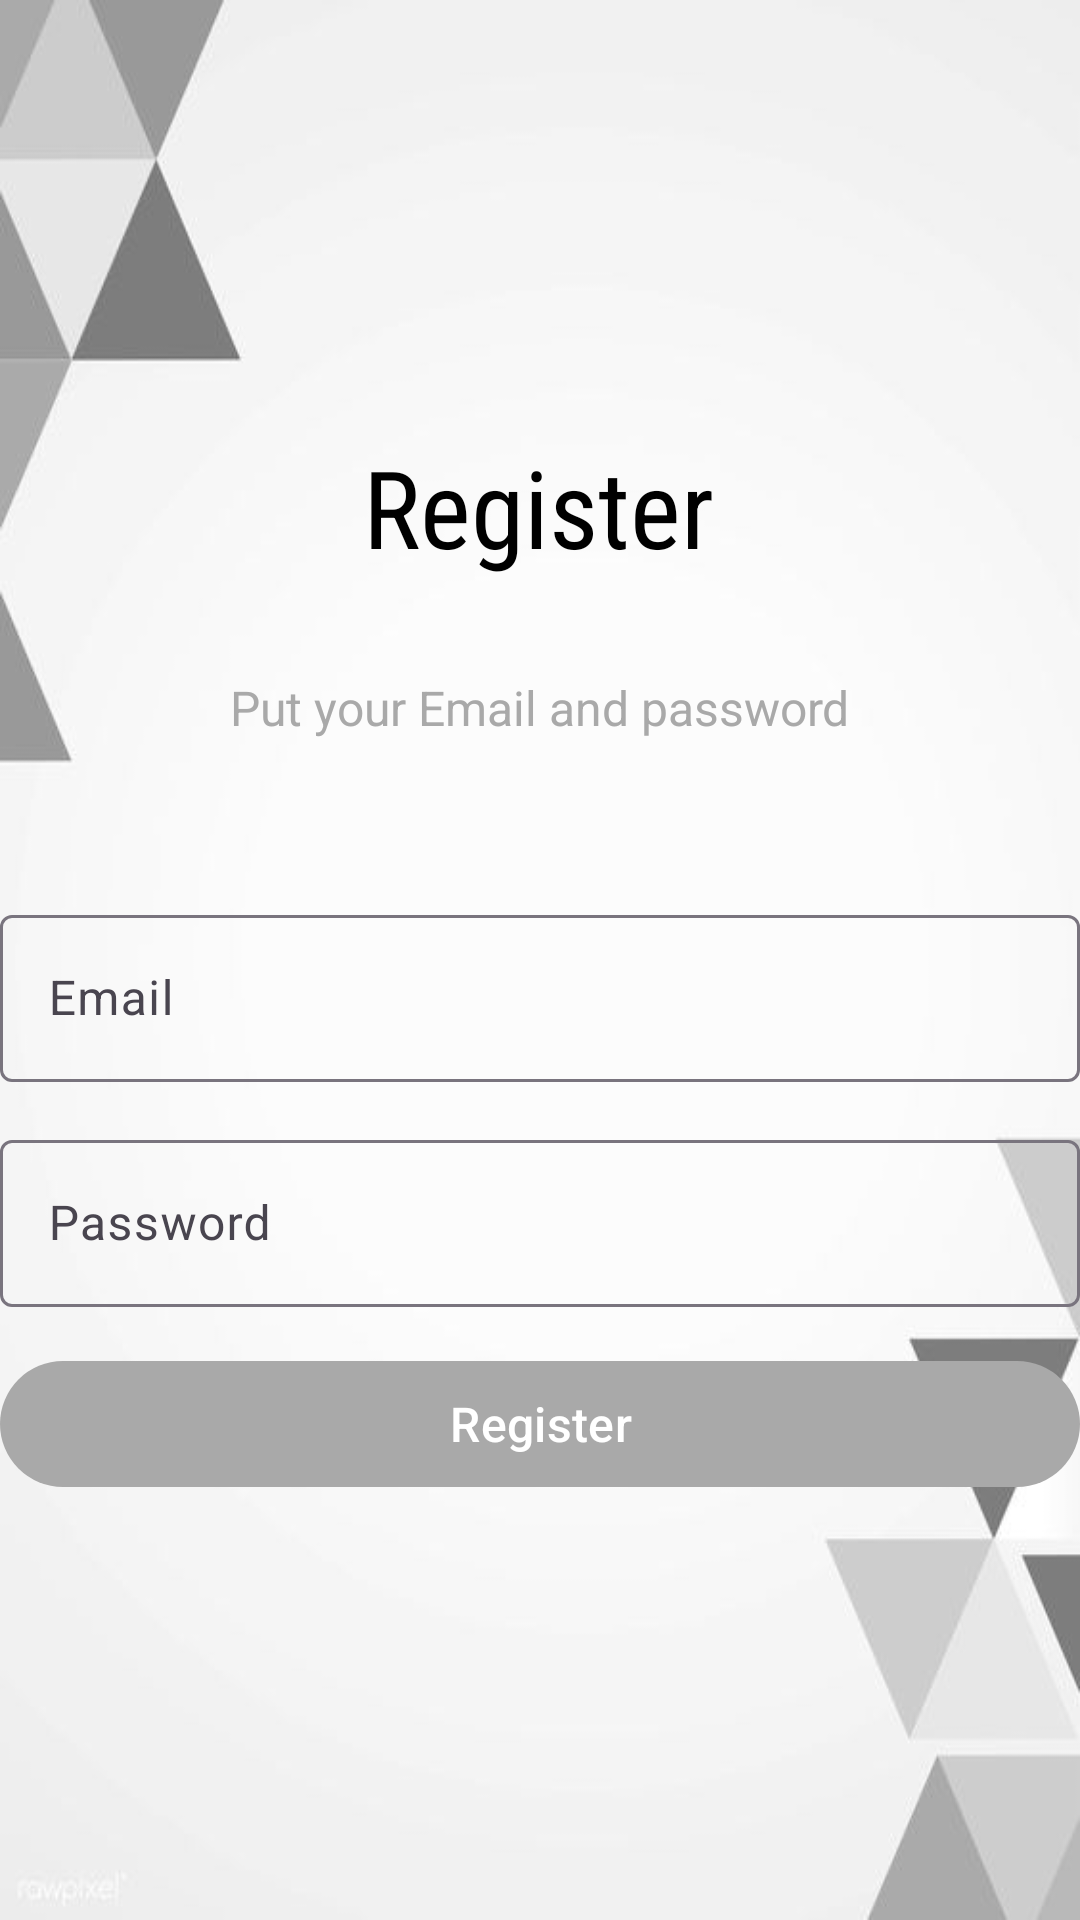

Reconstruct the res/layout file that produces this screen, plus the resources it refers to.
<!-- AndroidManifest.xml: application theme Theme.Firebase -->
<!-- res/layout/activity_register.xml -->
<?xml version="1.0" encoding="utf-8"?>
<LinearLayout xmlns:android="http://schemas.android.com/apk/res/android"
    xmlns:app="http://schemas.android.com/apk/res-auto"
    xmlns:tools="http://schemas.android.com/tools"
    android:layout_width="match_parent"
    android:layout_height="match_parent"
    android:background="@drawable/background"
    android:orientation="vertical"
    tools:context=".view.LoginActivity">

    <androidx.constraintlayout.widget.ConstraintLayout
        android:layout_width="match_parent"
        android:layout_height="match_parent">


        <TextView
            android:id="@+id/textView"
            android:layout_width="wrap_content"
            android:layout_height="wrap_content"
            android:layout_marginTop="160dp"
            android:layout_marginBottom="32dp"
            android:fontFamily="sans-serif-condensed"
            android:text="Register"
            android:textColor="@color/black"
            android:textSize="36sp"
            app:layout_constraintBottom_toTopOf="@+id/textView2"
            app:layout_constraintEnd_toEndOf="parent"
            app:layout_constraintHorizontal_bias="0.498"
            app:layout_constraintStart_toStartOf="parent"
            app:layout_constraintTop_toTopOf="parent"
            app:layout_constraintVertical_bias="0.00999999" />

        <TextView
            android:id="@+id/textView2"
            android:layout_width="wrap_content"
            android:layout_height="wrap_content"
            android:layout_marginBottom="53dp"
            android:text="@string/register_subtitle"
            android:textColor="@color/light_gray"
            android:textSize="16dp"
            app:layout_constraintBottom_toTopOf="@+id/tiRegister"
            app:layout_constraintEnd_toEndOf="parent"
            app:layout_constraintStart_toStartOf="parent"
            app:layout_constraintTop_toBottomOf="@+id/textView" />

        <com.google.android.material.textfield.TextInputLayout
            android:id="@+id/passwordLayout"
            android:layout_width="360dp"
            android:layout_height="wrap_content"
            android:layout_marginTop="14dp"
            android:ems="10"
            android:inputType="textEmailAddress"
            app:expandedHintEnabled="true"
            app:layout_constraintBottom_toTopOf="@+id/btnRegister"
            app:layout_constraintEnd_toEndOf="parent"
            app:layout_constraintHorizontal_bias="0.5"
            app:layout_constraintStart_toStartOf="parent"
            app:layout_constraintTop_toBottomOf="@+id/tiRegister">

            <com.google.android.material.textfield.TextInputEditText
                android:id="@+id/etPasswordRegister"
                android:layout_width="match_parent"
                android:layout_height="wrap_content"
                android:hint="@string/password"
                android:inputType="textPassword"
                android:textColorHint="@color/light_gray" />

        </com.google.android.material.textfield.TextInputLayout>

        <com.google.android.material.textfield.TextInputLayout
            android:id="@+id/tiRegister"
            android:layout_width="360dp"
            android:layout_height="wrap_content"
            android:ems="10"
            android:inputType="textEmailAddress"
            app:expandedHintEnabled="true"
            app:layout_constraintBottom_toTopOf="@+id/passwordLayout"
            app:layout_constraintEnd_toEndOf="parent"
            app:layout_constraintStart_toStartOf="parent"
            app:layout_constraintTop_toBottomOf="@+id/textView2">

            <com.google.android.material.textfield.TextInputEditText
                android:id="@+id/etEmailRegister"
                android:layout_width="match_parent"
                android:layout_height="wrap_content"
                android:hint="@string/email"
                android:inputType="textEmailAddress"
                android:textColorHint="@color/light_gray" />
        </com.google.android.material.textfield.TextInputLayout>

        <com.google.android.material.button.MaterialButton
            android:id="@+id/btnRegister"
            android:layout_width="360dp"
            android:layout_height="50dp"
            android:layout_marginTop="14dp"
            android:layout_marginBottom="156dp"
            android:text="@string/register_button"
            android:textSize="16sp"
            app:backgroundTint="@color/light_gray"
            app:layout_constraintBottom_toBottomOf="parent"
            app:layout_constraintEnd_toEndOf="parent"
            app:layout_constraintHorizontal_bias="0.5"
            app:layout_constraintStart_toStartOf="parent"
            app:layout_constraintTop_toBottomOf="@+id/passwordLayout" />

    </androidx.constraintlayout.widget.ConstraintLayout>
    >


</LinearLayout>
<!-- resources referenced by this layout -->
<resources>
  <color name="black">#FF000000</color>
  <color name="light_gray">#A9A9A9</color>
  <!-- drawable background: jpg bitmap (drawable, 9770 bytes) -->
  <string name="email">Email</string>
  <string name="password">Password</string>
  <string name="register_button">Register</string>
  <string name="register_subtitle">Put your Email and password</string>
  <style name="Theme.Firebase" parent="Base.Theme.Firebase" />
  <style name="Base.Theme.Firebase" parent="Theme.Material3.DayNight">
          
          <item name="colorPrimary">@color/light_gray</item>
      </style>
</resources>
